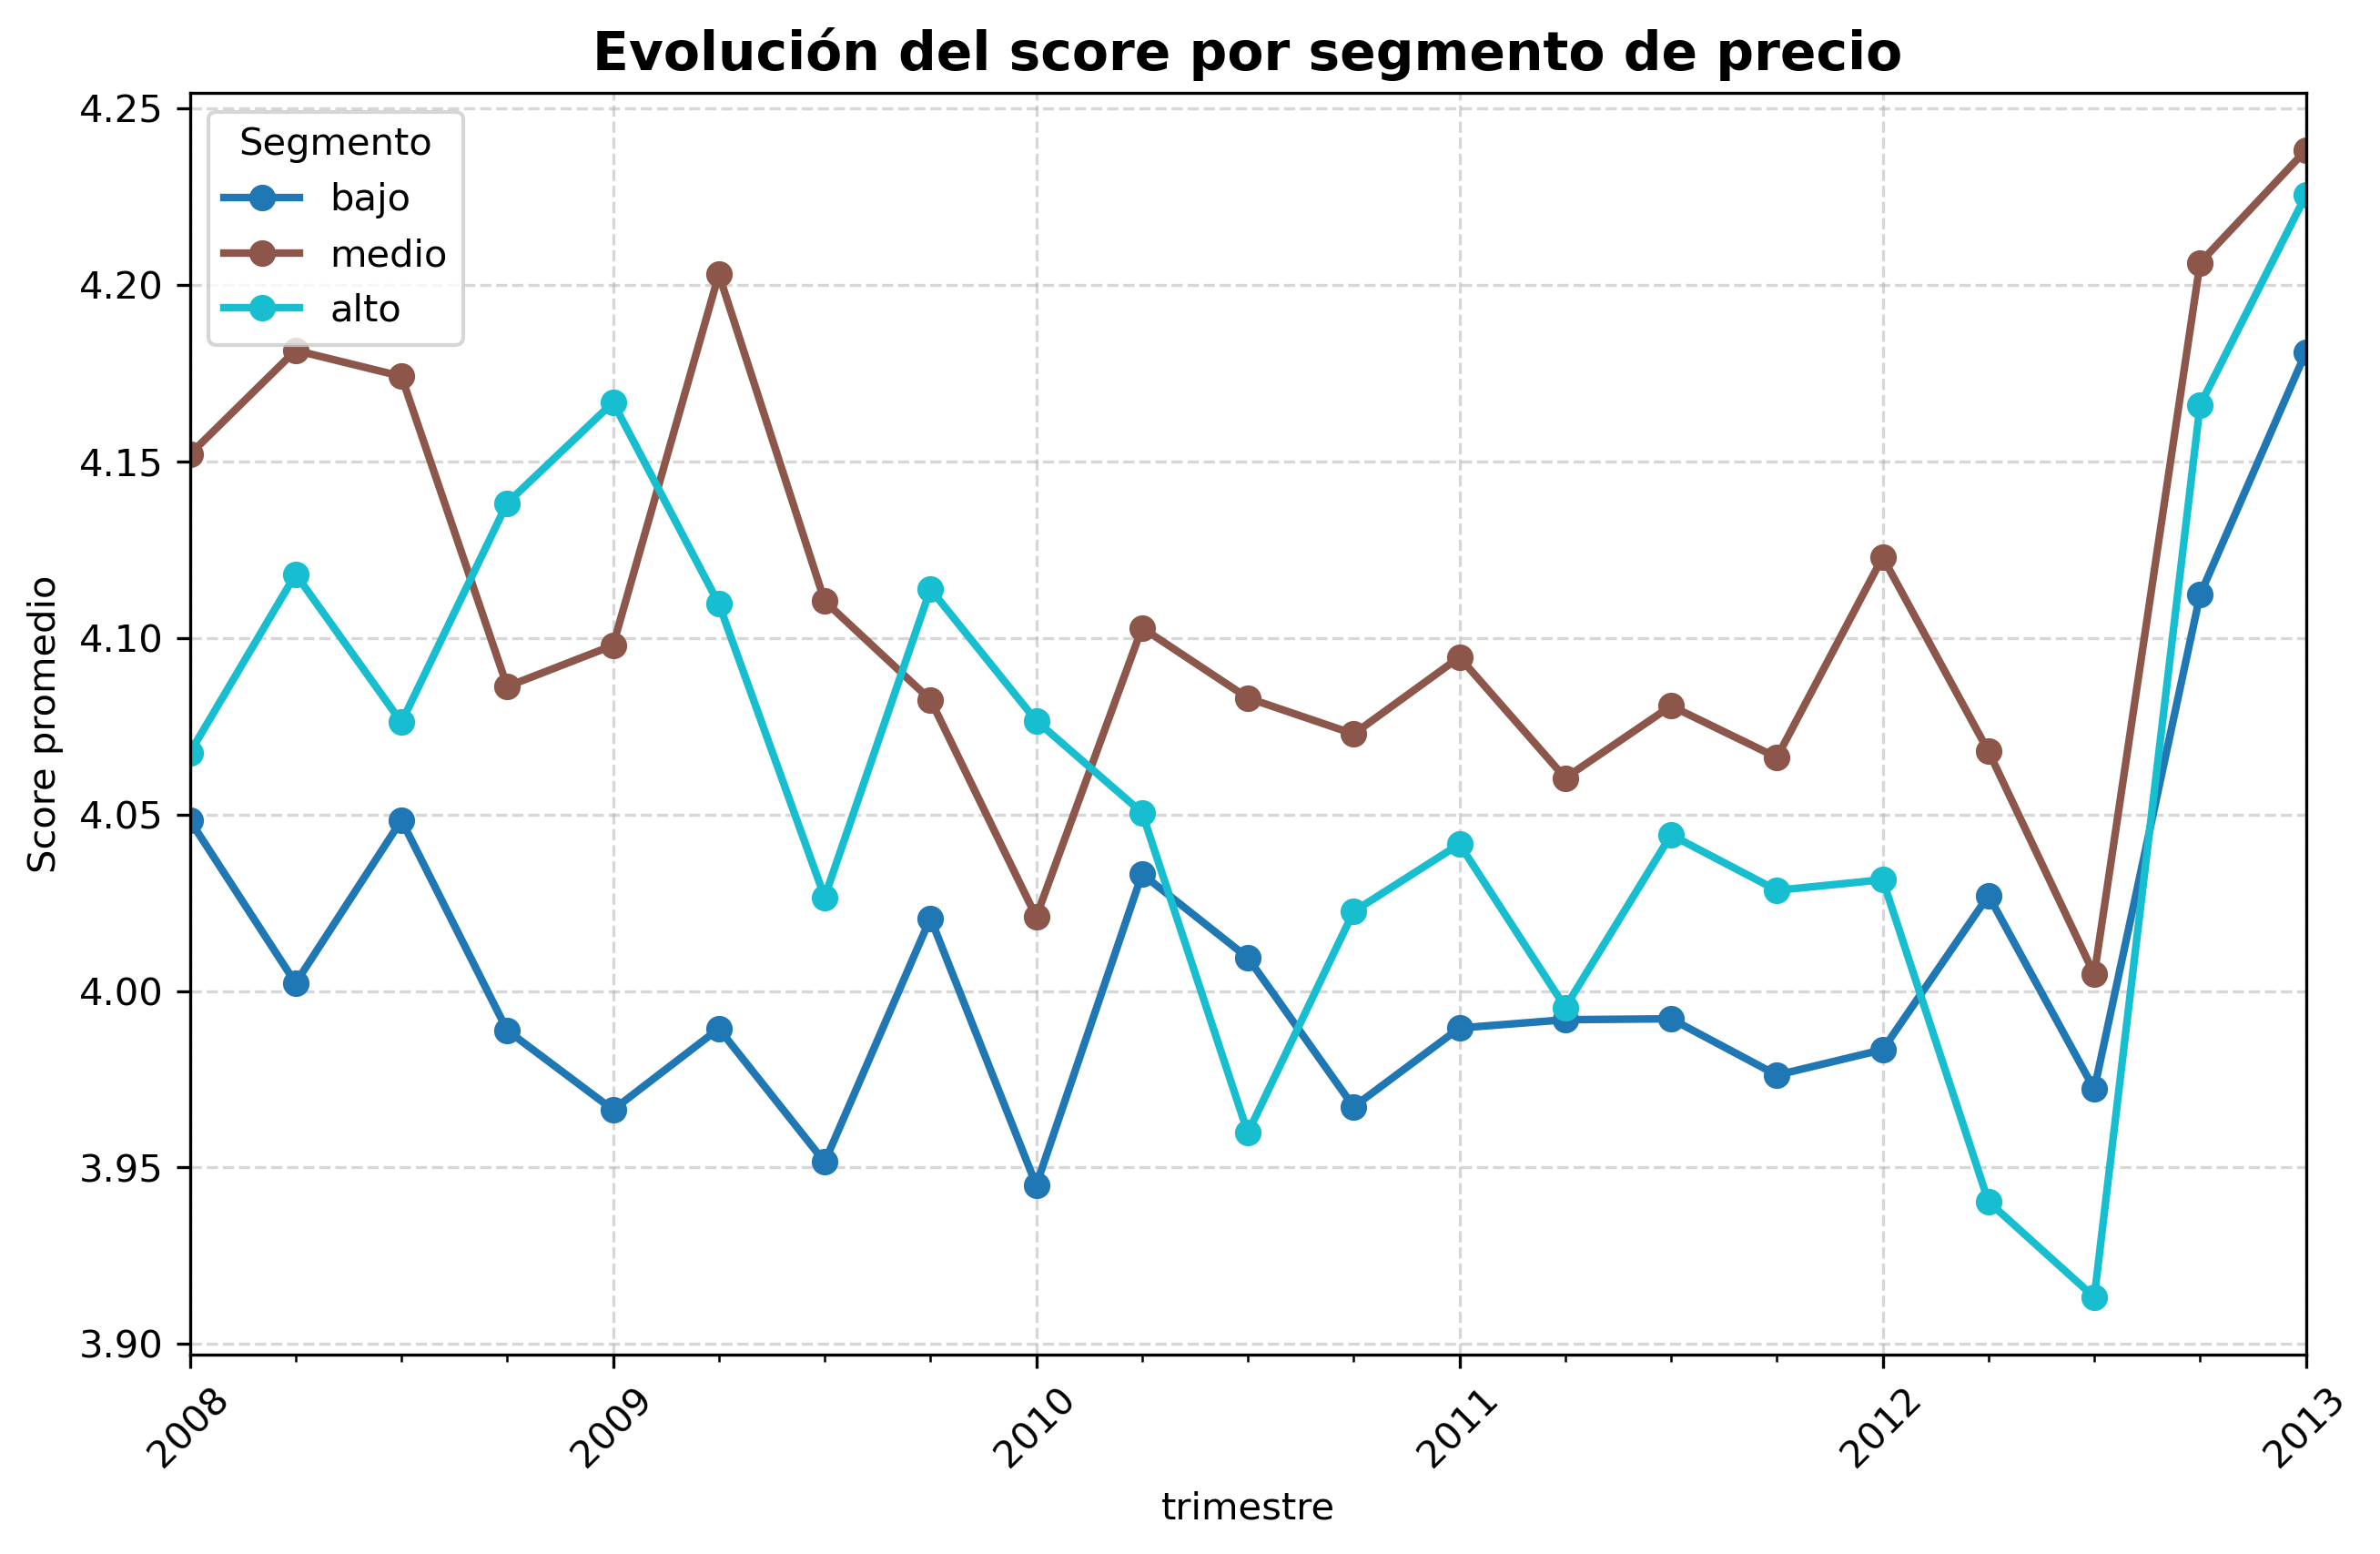

The table this chart was drawn from, first rows:
trimestre, bajo, medio, alto
2008Q1, 4.048, 4.152, 4.067
2008Q2, 4.002, 4.181, 4.118
2008Q3, 4.048, 4.174, 4.076
2008Q4, 3.989, 4.086, 4.138
2009Q1, 3.966, 4.098, 4.167
2009Q2, 3.989, 4.203, 4.11
2009Q3, 3.952, 4.11, 4.027
2009Q4, 4.021, 4.082, 4.114
2010Q1, 3.945, 4.021, 4.077
2010Q2, 4.033, 4.103, 4.05
2010Q3, 4.009, 4.083, 3.96
2010Q4, 3.967, 4.073, 4.023
2011Q1, 3.99, 4.095, 4.042
2011Q2, 3.992, 4.06, 3.995
2011Q3, 3.992, 4.081, 4.044
2011Q4, 3.976, 4.066, 4.028
2012Q1, 3.983, 4.123, 4.032
2012Q2, 4.027, 4.068, 3.94
2012Q3, 3.972, 4.005, 3.913
2012Q4, 4.112, 4.206, 4.166
2013Q1, 4.181, 4.238, 4.225
